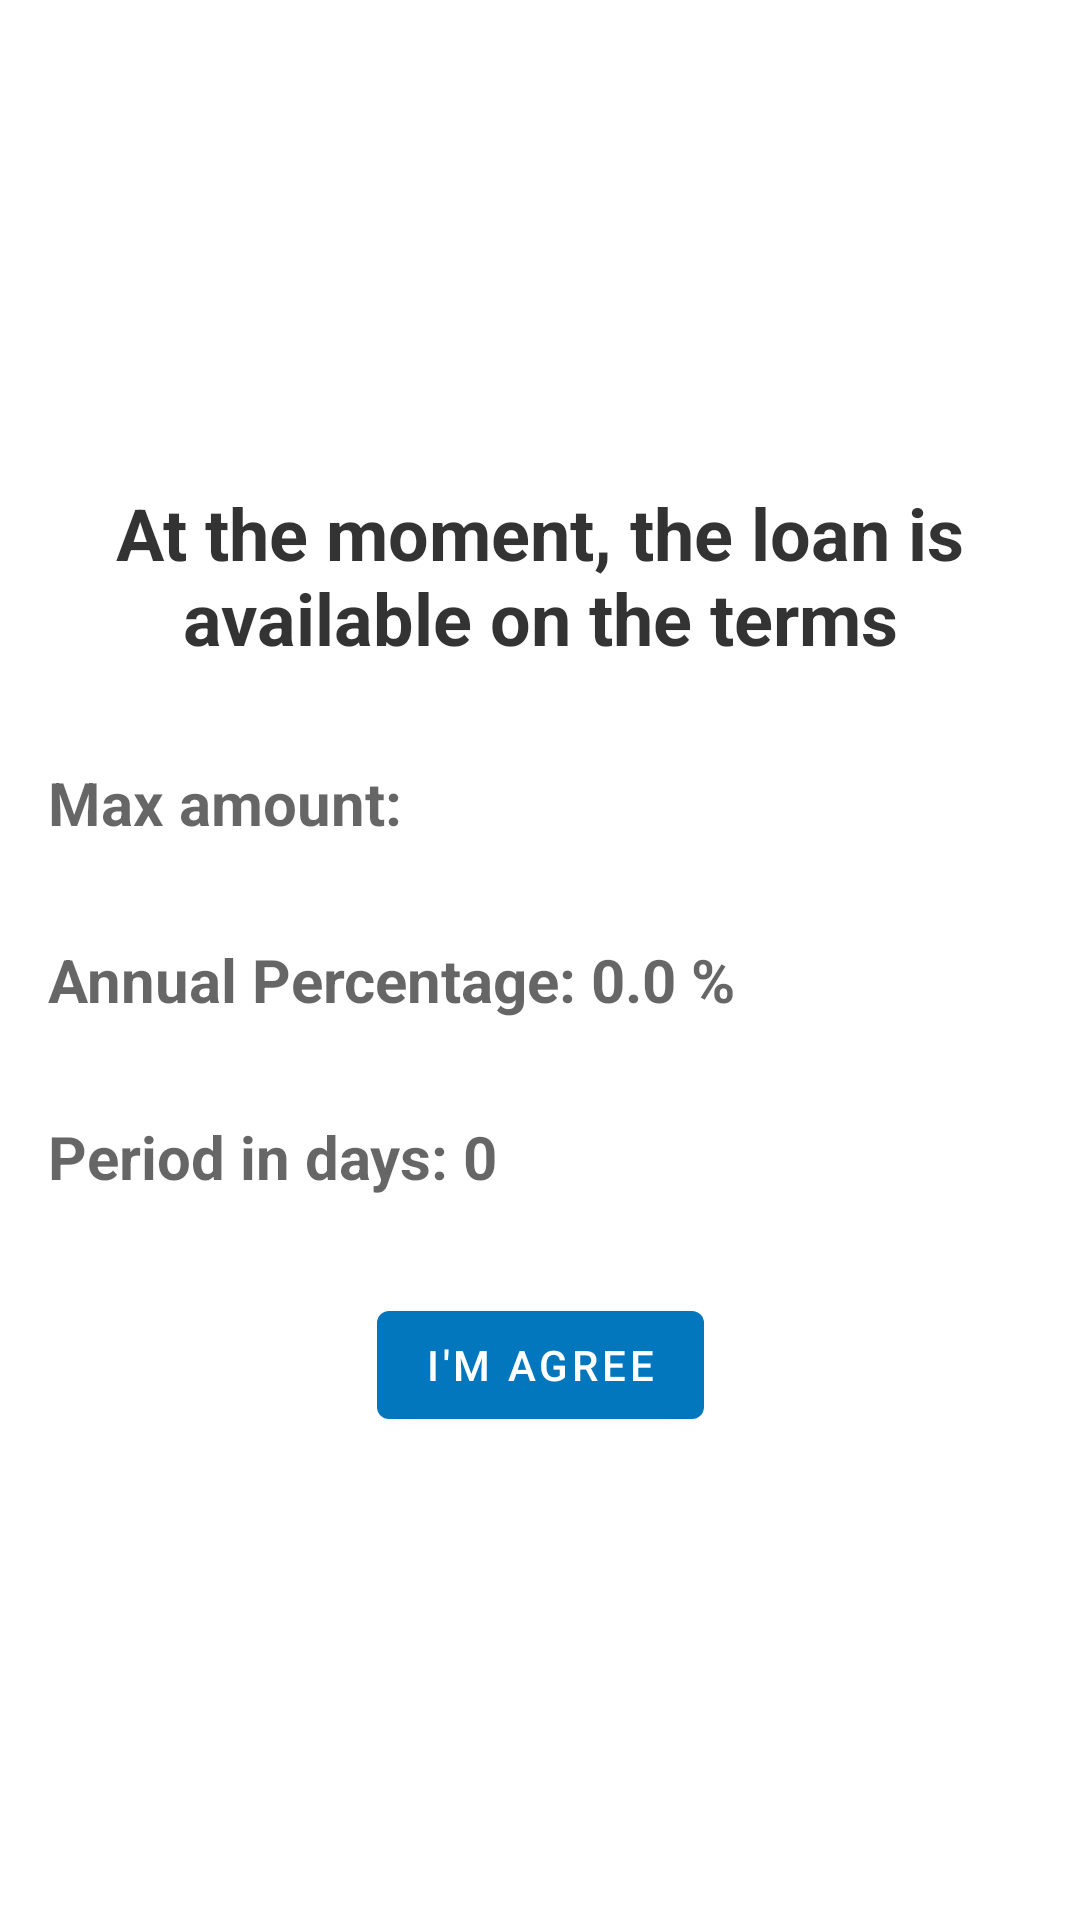

The Android layout XML behind this screen, and the referenced resources:
<!-- AndroidManifest.xml: application theme Theme.LoanOnline -->
<!-- res/layout/fragment_loan_conditions.xml -->
<?xml version="1.0" encoding="utf-8"?>
<androidx.constraintlayout.widget.ConstraintLayout xmlns:android="http://schemas.android.com/apk/res/android"
    xmlns:app="http://schemas.android.com/apk/res-auto"
    xmlns:tools="http://schemas.android.com/tools"
    android:layout_width="match_parent"
    android:layout_height="match_parent"
    tools:context=".ui.loanconditions.LoanConditionsFragment">

    <TextView
        android:id="@+id/loan_terms_text_view"
        style="@style/BaseTextStyle.Header.Normal"
        android:layout_width="0dp"
        android:layout_height="wrap_content"
        android:text="@string/loan_terms_text"
        app:layout_constraintBottom_toTopOf="@id/max_amount_text_view"
        app:layout_constraintEnd_toEndOf="parent"
        app:layout_constraintStart_toStartOf="parent"
        app:layout_constraintTop_toTopOf="parent"
        app:layout_constraintVertical_chainStyle="packed" />

    <TextView
        android:id="@+id/max_amount_text_view"
        style="@style/BaseTextStyle.NormalText"
        android:layout_width="0dp"
        android:layout_height="wrap_content"
        android:text="@string/max_amount"
        app:layout_constraintBottom_toTopOf="@id/percent_text_view"
        app:layout_constraintEnd_toEndOf="parent"
        app:layout_constraintStart_toStartOf="parent"
        app:layout_constraintTop_toBottomOf="@id/loan_terms_text_view" />

    <TextView
        android:id="@+id/percent_text_view"
        style="@style/BaseTextStyle.NormalText"
        android:layout_width="0dp"
        android:layout_height="wrap_content"
        android:text="@string/text_percent_layout"
        app:layout_constraintBottom_toTopOf="@id/period_text_view"
        app:layout_constraintEnd_toEndOf="parent"
        app:layout_constraintStart_toStartOf="parent"
        app:layout_constraintTop_toBottomOf="@id/max_amount_text_view" />

    <TextView
        android:id="@+id/period_text_view"
        style="@style/BaseTextStyle.NormalText"
        android:layout_width="0dp"
        android:layout_height="wrap_content"
        android:text="@string/text_period_layout"
        app:layout_constraintBottom_toTopOf="@id/agree_button"
        app:layout_constraintEnd_toEndOf="parent"
        app:layout_constraintStart_toStartOf="parent"
        app:layout_constraintTop_toBottomOf="@id/percent_text_view" />

    <com.google.android.material.button.MaterialButton
        android:id="@+id/agree_button"
        android:layout_width="wrap_content"
        android:layout_height="wrap_content"
        android:layout_margin="@dimen/margin_normal"
        android:text="@string/i_m_agree"
        app:layout_constraintBottom_toBottomOf="parent"
        app:layout_constraintEnd_toEndOf="parent"
        app:layout_constraintStart_toStartOf="parent"
        app:layout_constraintTop_toBottomOf="@id/period_text_view" />

    <ProgressBar
        android:id="@+id/loading"
        style="?android:attr/progressBarStyleLarge"
        android:layout_width="wrap_content"
        android:layout_height="wrap_content"
        android:layout_gravity="center"
        android:visibility="gone"
        app:layout_constraintBottom_toBottomOf="parent"
        app:layout_constraintEnd_toEndOf="parent"
        app:layout_constraintStart_toStartOf="parent"
        app:layout_constraintTop_toTopOf="parent"
        tools:visibility="visible" />

</androidx.constraintlayout.widget.ConstraintLayout>
<!-- resources referenced by this layout -->
<resources>
  <dimen name="margin_normal">16dp</dimen>
  <string name="i_m_agree">I\'m agree</string>
  <string name="loan_terms_text">At the moment, the loan is available on the terms</string>
  <string name="max_amount">Max amount:</string>
  <string name="text_percent_layout">Annual Percentage: 0.0 %</string>
  <string name="text_period_layout">Period in days: 0</string>
  <style name="BaseTextStyle.Header.Normal">
          <item name="android:textSize">@dimen/text_size_header_normal</item>
          <item name="android:layout_margin">@dimen/margin_normal</item>
      </style>
  <style name="BaseTextStyle.NormalText">
          <item name="android:textStyle">bold</item>
          <item name="android:textSize">@dimen/text_size_header_min</item>
          <item name="android:layout_margin">@dimen/margin_normal</item>
          <item name="android:textColor">?normalTextColor</item>
      </style>
  <style name="Theme.LoanOnline" parent="Theme.MaterialComponents.DayNight.NoActionBar">
          
          <item name="colorPrimary">@color/cerulean</item>
          <item name="colorPrimaryVariant">@color/dark_cerulean</item>
          <item name="colorOnPrimary">@color/white</item>
          
          <item name="colorSecondary">@color/limeade</item>
          <item name="colorSecondaryVariant">@color/bilbao</item>
          <item name="colorOnSecondary">@color/black</item>
          
          <item name="android:statusBarColor" tools:targetApi="l">?attr/colorPrimaryVariant</item>
  
          
          <item name="colorSecondaryAlpha40">@color/limeade_alpha40</item>
          <item name="headerTextColor">@color/header_text_color_light</item>
          <item name="normalTextColor">@color/normal_text_color_light</item>
          <item name="infoTextColor">@color/info_text_color_light</item>
          <item name="strokeColor">@color/stroke_color_light</item>
          <item name="android:forceDarkAllowed" tools:targetApi="q">false</item>
      </style>
  <dimen name="text_size_header_normal">24sp</dimen>
  <dimen name="text_size_header_min">20sp</dimen>
  <color name="cerulean">#0277BD</color>
  <color name="dark_cerulean">#004C8B</color>
  <color name="white">#FFFFFFFF</color>
  <color name="limeade">#689F38</color>
  <color name="bilbao">#387002</color>
  <color name="black">#FF000000</color>
  <color name="limeade_alpha40">#66689F38</color>
  <color name="header_text_color_light">#CC000000</color>
  <color name="normal_text_color_light">#99000000</color>
  <color name="info_text_color_light">#66000000</color>
  <color name="stroke_color_light">#1F000000</color>
</resources>
